Labelled photos from "data_small", an image-classification folder in kmsumanth1/Computer-Vision-Based-Food-Recognition-and-Personalized-Nutrition-Tracking-System. The possible labels are: aloo gobi, aloo methi, aloo mutter, aloo paratha, amritsari kulcha, anda curry, balushahi, banana chips, besan laddu, bhindi masala, biryani, boondi laddu, chaas, chana masala, chapati, chicken pizza, chicken wings, chikki, chivda, chole bhature, dabeli, dal khichdi, dhokla, falooda, fish curry, gajar ka halwa, garlic bread, garlic naan, ghevar, grilled sandwich, gujhia, gulab jamun, hara bhara kabab, idiyappam, idli, jalebi, kaju katli, khakhra, kheer, kulfi, margherita pizza, masala dosa, masala papad, medu vada, misal pav, modak, moong dal halwa, murukku, mysore pak, navratan korma, neer dosa, onion pakoda, palak paneer, paneer masala, paneer pizza, pani puri, paniyaram, papdi chaat, patrode, pav bhaji, pepperoni pizza, phirni, poha, pongal, puri bhaji, rajma chawal, rasgulla, rava dosa, sabudana khichdi, sabudana vada, samosa, seekh kebab, set dosa, sev puri, solkadhi, steamed momo, thali, thukpa, uttapam, vada pav.

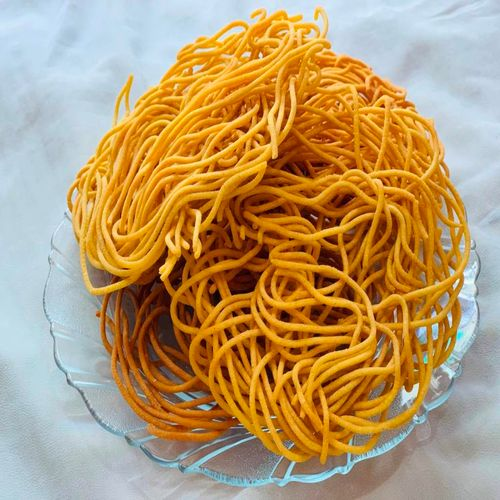
Label: murukku

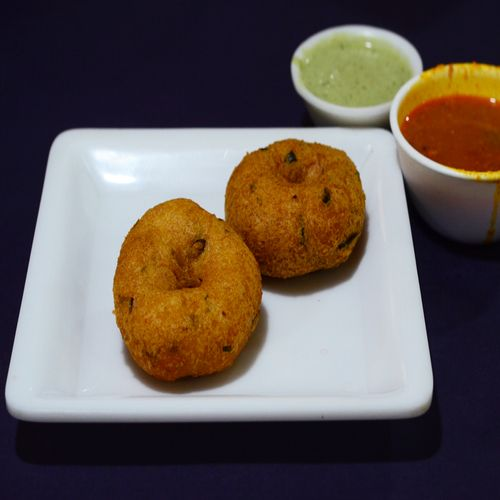
Label: medu vada

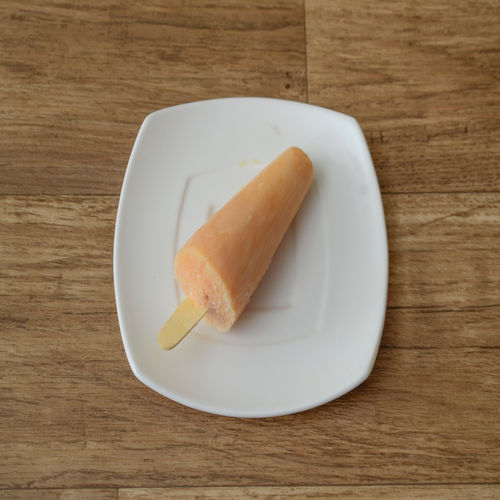
Label: kulfi

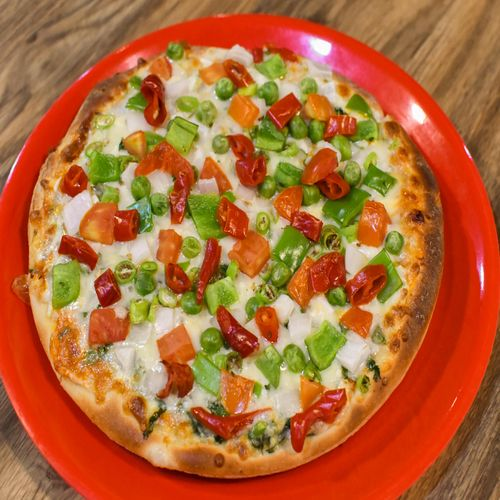
Label: pepperoni pizza

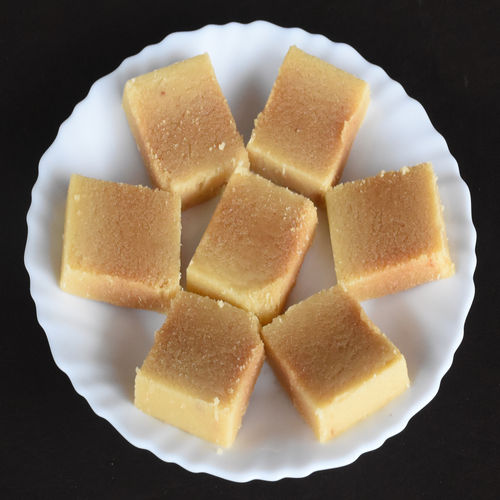
Label: mysore pak

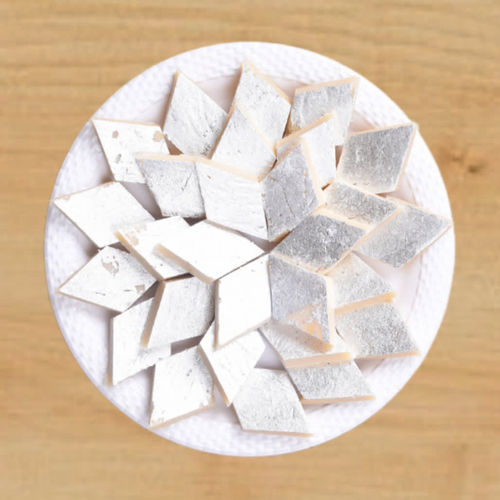
Label: kaju katli
